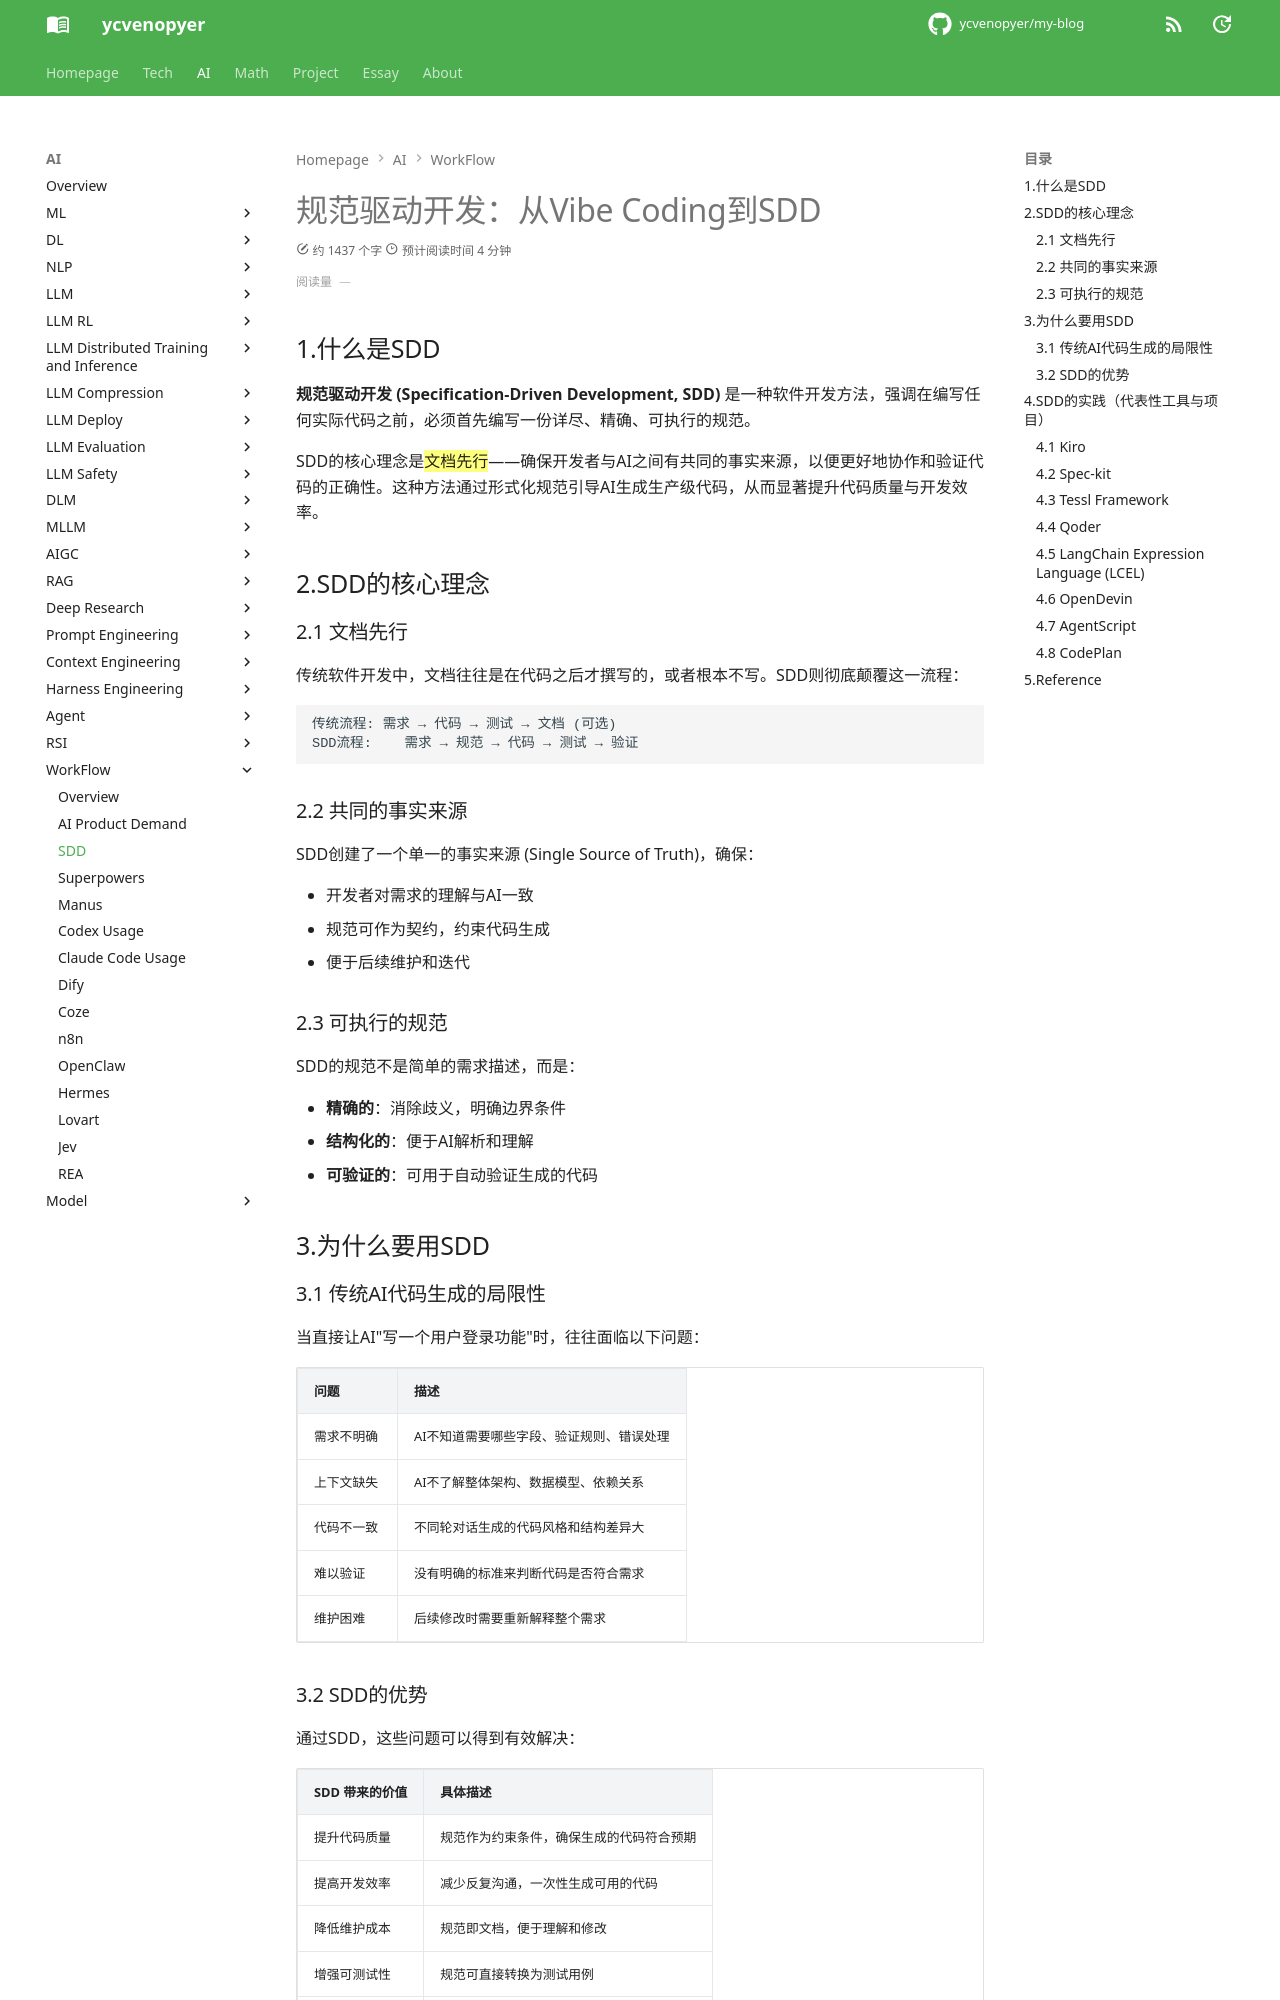

repository: ycvenopyer/my-blog · page: ai-note/workflow/sdd/index.html · generator: mkdocs

# 规范驱动开发：从Vibe Coding到SDD

## 1.什么是SDD

**规范驱动开发 (Specification-Driven Development, SDD)** 是一种软件开发方法，强调在编写任何实际代码之前，必须首先编写一份详尽、精确、可执行的规范。

SDD的核心理念是{==文档先行==}——确保开发者与AI之间有共同的事实来源，以便更好地协作和验证代码的正确性。这种方法通过形式化规范引导AI生成生产级代码，从而显著提升代码质量与开发效率。

## 2.SDD的核心理念

### 2.1 文档先行

传统软件开发中，文档往往是在代码之后才撰写的，或者根本不写。SDD则彻底颠覆这一流程：

```
传统流程: 需求 → 代码 → 测试 → 文档 (可选)
SDD流程:    需求 → 规范 → 代码 → 测试 → 验证
```

### 2.2 共同的事实来源

SDD创建了一个单一的事实来源 (Single Source of Truth)，确保：

- 开发者对需求的理解与AI一致
- 规范可作为契约，约束代码生成
- 便于后续维护和迭代

### 2.3 可执行的规范

SDD的规范不是简单的需求描述，而是：

- **精确的**：消除歧义，明确边界条件
- **结构化的**：便于AI解析和理解
- **可验证的**：可用于自动验证生成的代码

## 3.为什么要用SDD

### 3.1 传统AI代码生成的局限性

当直接让AI"写一个用户登录功能"时，往往面临以下问题：

| 问题 | 描述 |
|------|------|
| 需求不明确 | AI不知道需要哪些字段、验证规则、错误处理 |
| 上下文缺失 | AI不了解整体架构、数据模型、依赖关系 |
| 代码不一致 | 不同轮对话生成的代码风格和结构差异大 |
| 难以验证 | 没有明确的标准来判断代码是否符合需求 |
| 维护困难 | 后续修改时需要重新解释整个需求 |

### 3.2 SDD的优势

通过SDD，这些问题可以得到有效解决：

| SDD 带来的价值                 | 具体描述                               |
|--------------------------------|----------------------------------------|
| 提升代码质量                   | 规范作为约束条件，确保生成的代码符合预期 |
| 提高开发效率                   | 减少反复沟通，一次性生成可用的代码       |
| 降低维护成本                   | 规范即文档，便于理解和修改             |
| 增强可测试性                   | 规范可直接转换为测试用例               |
| 支持团队协作                   | 共同的规范确保团队成员理解一致         |

和TDD或BDD相比，SDD将视角进一步前移，先明确“做什么、为什么做”，再进入实现环节。

与MDD相比，SDD更加灵活：它常用自然语言或结构化Markdown来描述需求，同时借助LLM将文本映射为代码与系统配置，减少格式化模型与具体实现之间的摩擦。

## 4.SDD的实践（代表性工具与项目）

### 4.1 Kiro

Kiro 是轻量级 VS Code 插件，遵循 Requirements → Design → Tasks 流程。其特点是直观但繁琐，适合一次性任务。
